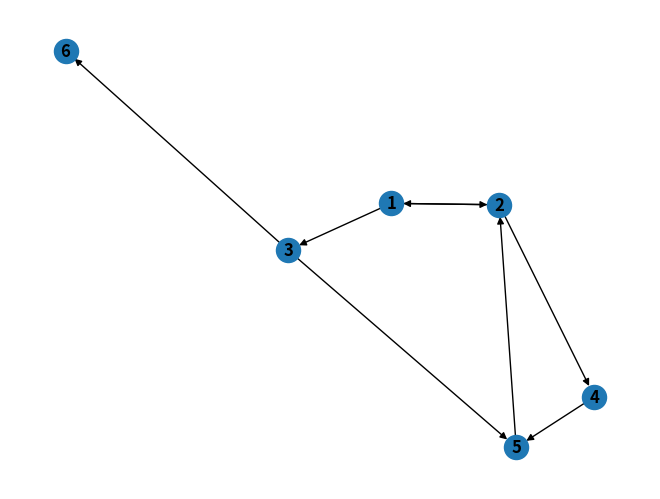

Recreate this plot in Python.
# Task 2.1 Visualising Graphs with NetworkX
# 2.1.1 to 2.1.5 are all different graph visuals, in increasing order of difficulty

import matplotlib.pyplot as plt
import networkx as nx

G=nx.DiGraph()
G.add_nodes_from([1,2,3,4,5,6])
G.add_edges_from([(1,2),(2,1),(1,3),(2,4),(4,5),(3,5),(5,2),(3,6)])

nx.draw(G,with_labels=True,font_weight="bold")
plt.show()
